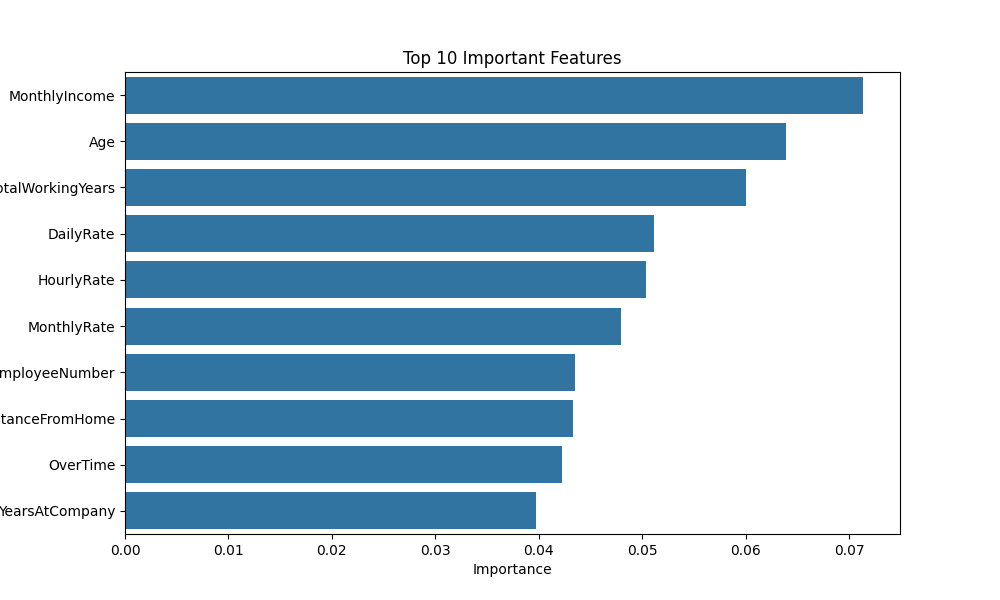

Data behind this chart, as committed beside it:
Feature, Importance
MonthlyIncome, 0.07136
Age, 0.06392
TotalWorkingYears, 0.06006
DailyRate, 0.05114
HourlyRate, 0.05036
MonthlyRate, 0.04795
EmployeeNumber, 0.04348
DistanceFromHome, 0.04333
OverTime, 0.04224
YearsAtCompany, 0.03975
YearsWithCurrManager, 0.0369
NumCompaniesWorked, 0.03374
PercentSalaryHike, 0.03248
JobRole, 0.03209
EnvironmentSatisfaction, 0.02735
JobSatisfaction, 0.02631
JobInvolvement, 0.02603
YearsInCurrentRole, 0.02597
RelationshipSatisfaction, 0.02548
TrainingTimesLastYear, 0.02499
StockOptionLevel, 0.02451
WorkLifeBalance, 0.02442
EducationField, 0.02344
YearsSinceLastPromotion, 0.02322
MaritalStatus, 0.01999
JobLevel, 0.01858
Education, 0.01842
BusinessTravel, 0.01585
Department, 0.0124
Gender, 0.009259
PerformanceRating, 0.00499
EmployeeCount, 0.0
StandardHours, 0.0
Over18, 0.0
